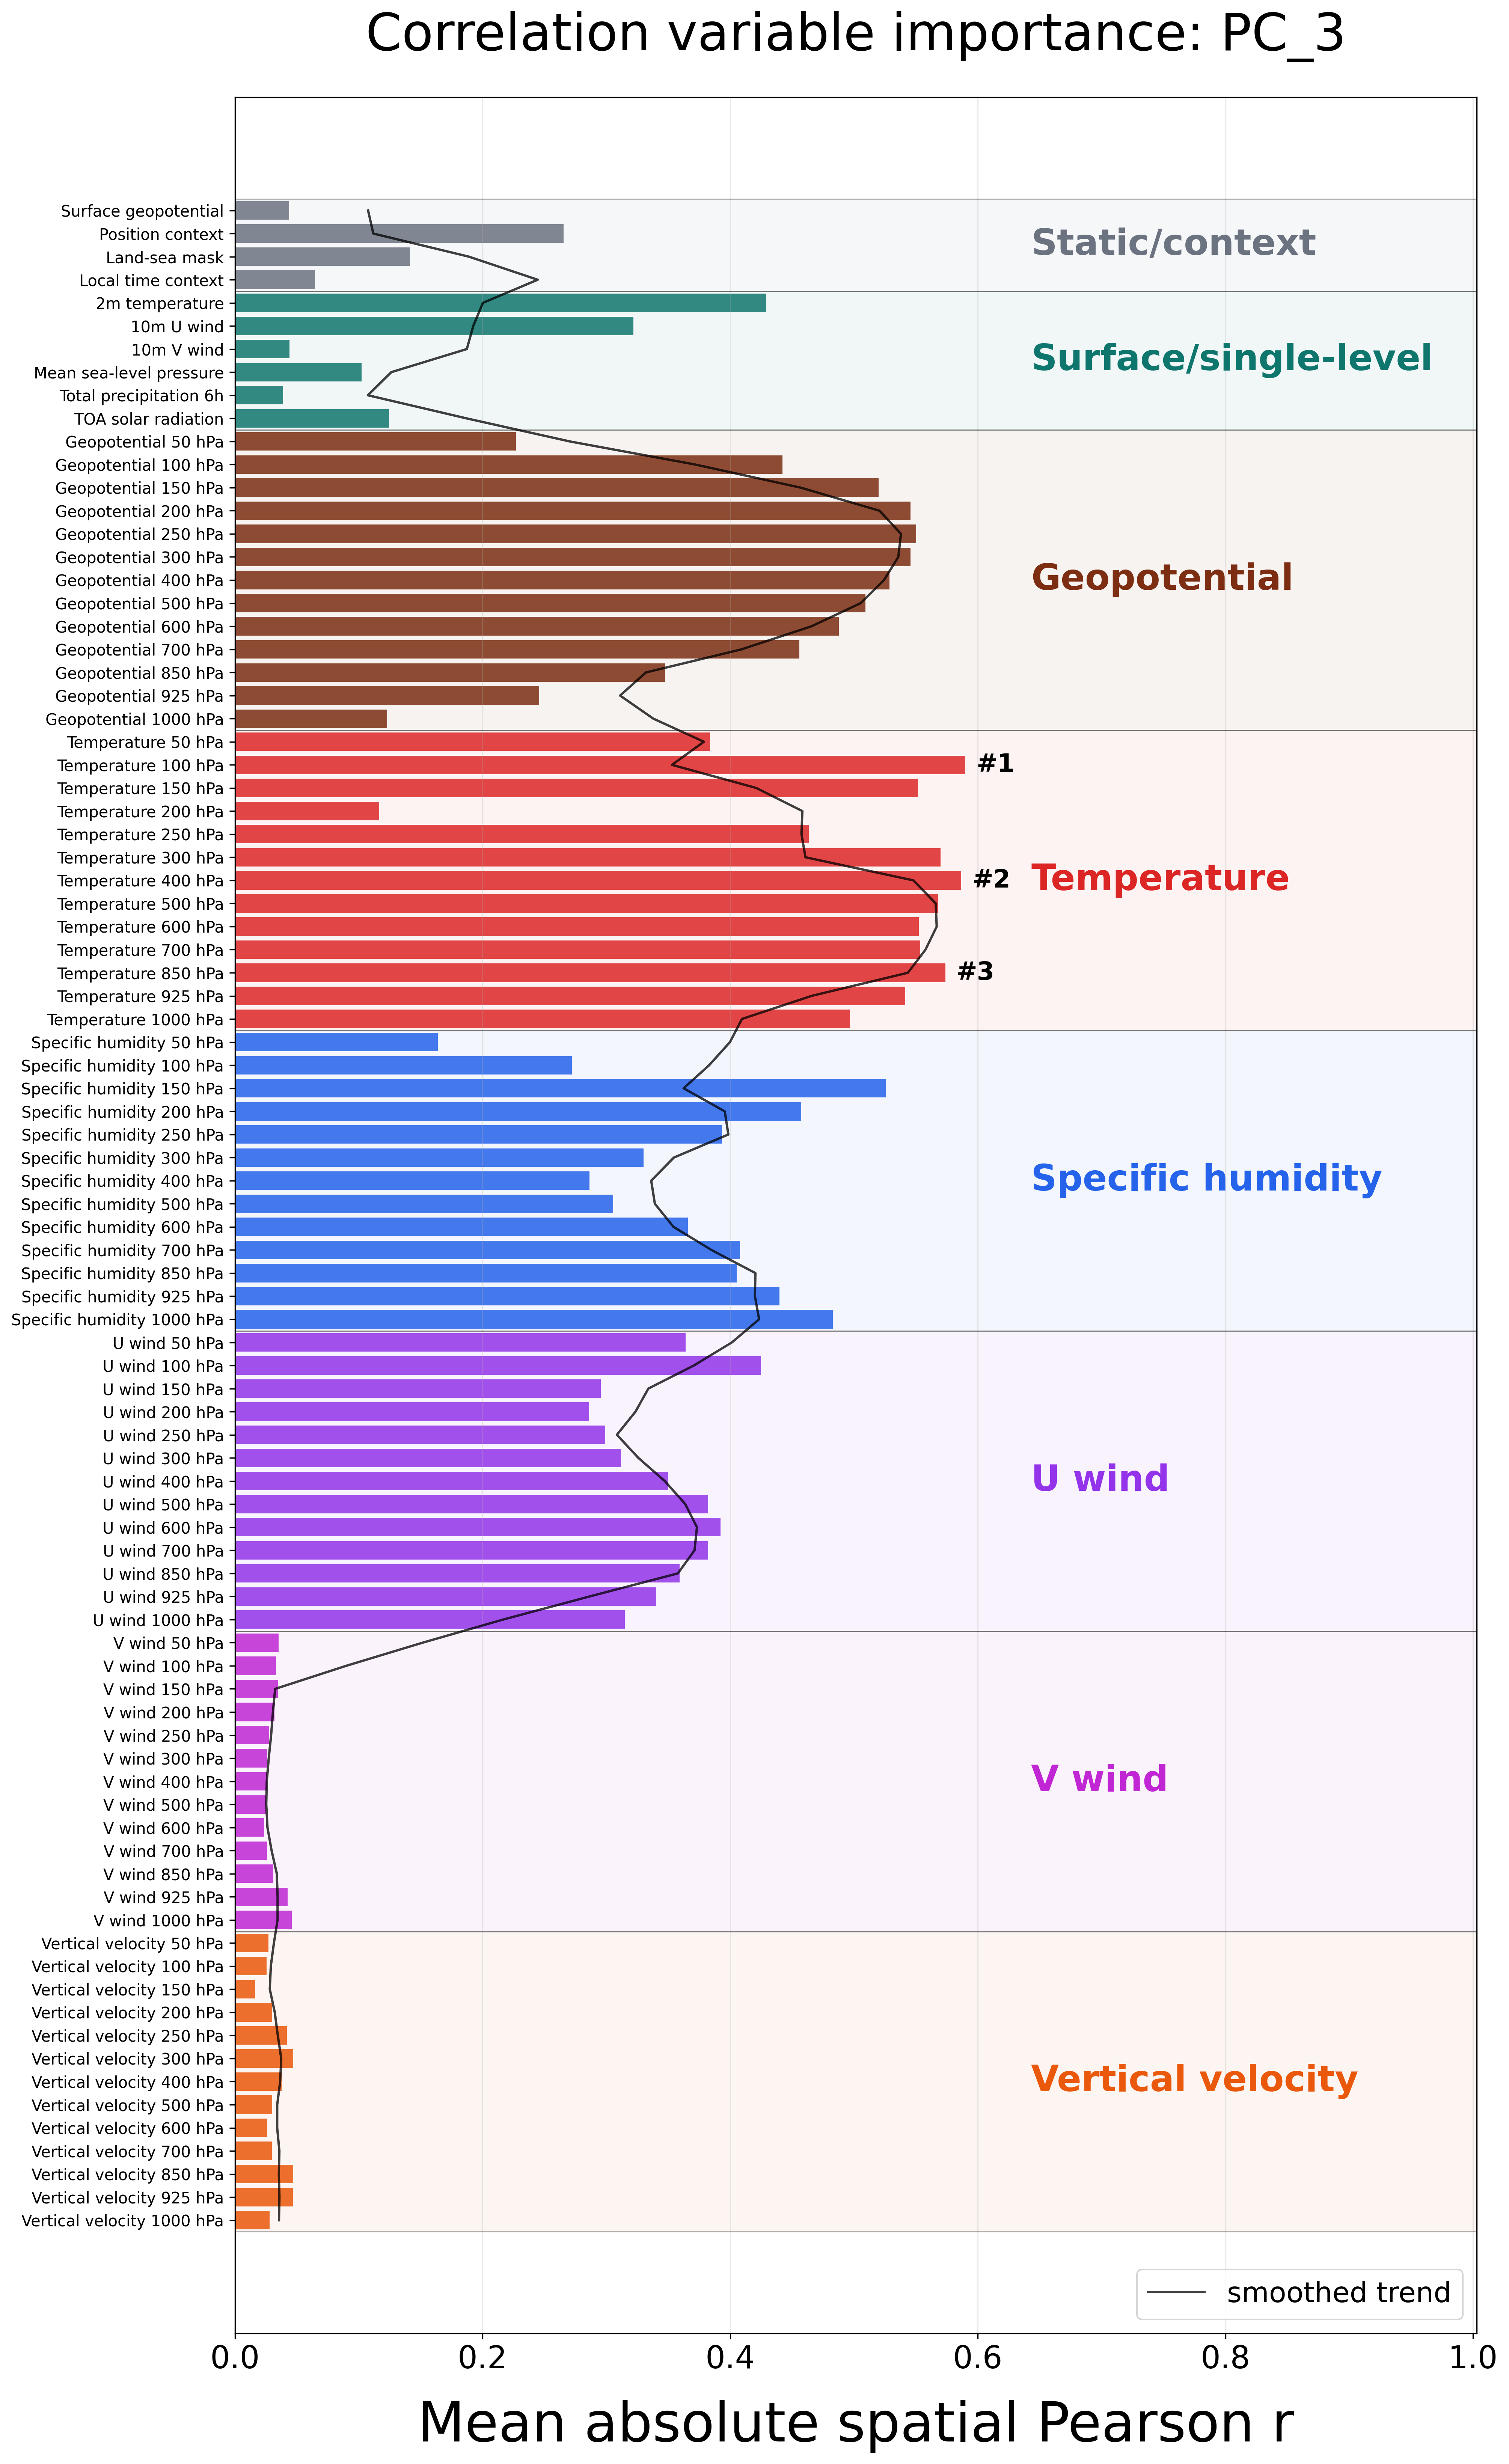

The file beside this chart, header and first rows:
feature, label, category, score
geopotential_at_surface, Surface geopotential, Static/context, 0.04369
position_context, Position context, Static/context, 0.2654
land_sea_mask, Land-sea mask, Static/context, 0.1413
local_time_context, Local time context, Static/context, 0.0648
2m_temperature, 2m temperature, Surface/single-level, 0.4294
10m_u_component_of_wind, 10m U wind, Surface/single-level, 0.322
10m_v_component_of_wind, 10m V wind, Surface/single-level, 0.04408
mean_sea_level_pressure, Mean sea-level pressure, Surface/single-level, 0.1024
total_precipitation_6hr, Total precipitation 6h, Surface/single-level, 0.03884
toa_incident_solar_radiation, TOA solar radiation, Surface/single-level, 0.1245
geopotential_lev08, Geopotential 50 hPa, Geopotential, 0.2271
geopotential_lev10, Geopotential 100 hPa, Geopotential, 0.4422
geopotential_lev12, Geopotential 150 hPa, Geopotential, 0.52
geopotential_lev14, Geopotential 200 hPa, Geopotential, 0.5456
geopotential_lev16, Geopotential 250 hPa, Geopotential, 0.5501
geopotential_lev17, Geopotential 300 hPa, Geopotential, 0.5456
geopotential_lev19, Geopotential 400 hPa, Geopotential, 0.5286
geopotential_lev21, Geopotential 500 hPa, Geopotential, 0.5092
geopotential_lev23, Geopotential 600 hPa, Geopotential, 0.4879
geopotential_lev25, Geopotential 700 hPa, Geopotential, 0.4558
geopotential_lev30, Geopotential 850 hPa, Geopotential, 0.3475
geopotential_lev33, Geopotential 925 hPa, Geopotential, 0.2456
geopotential_lev36, Geopotential 1000 hPa, Geopotential, 0.123
temperature_lev08, Temperature 50 hPa, Temperature, 0.3836
temperature_lev10, Temperature 100 hPa, Temperature, 0.5901
temperature_lev12, Temperature 150 hPa, Temperature, 0.5518
temperature_lev14, Temperature 200 hPa, Temperature, 0.1164
temperature_lev16, Temperature 250 hPa, Temperature, 0.4634
temperature_lev17, Temperature 300 hPa, Temperature, 0.5699
temperature_lev19, Temperature 400 hPa, Temperature, 0.5866
temperature_lev21, Temperature 500 hPa, Temperature, 0.5678
temperature_lev23, Temperature 600 hPa, Temperature, 0.5525
temperature_lev25, Temperature 700 hPa, Temperature, 0.5536
temperature_lev30, Temperature 850 hPa, Temperature, 0.5738
temperature_lev33, Temperature 925 hPa, Temperature, 0.5414
temperature_lev36, Temperature 1000 hPa, Temperature, 0.4966
specific_humidity_lev08, Specific humidity 50 hPa, Specific humidity, 0.1638
specific_humidity_lev10, Specific humidity 100 hPa, Specific humidity, 0.272
specific_humidity_lev12, Specific humidity 150 hPa, Specific humidity, 0.5257
specific_humidity_lev14, Specific humidity 200 hPa, Specific humidity, 0.4573
specific_humidity_lev16, Specific humidity 250 hPa, Specific humidity, 0.3933
specific_humidity_lev17, Specific humidity 300 hPa, Specific humidity, 0.33
specific_humidity_lev19, Specific humidity 400 hPa, Specific humidity, 0.2864
specific_humidity_lev21, Specific humidity 500 hPa, Specific humidity, 0.3056
specific_humidity_lev23, Specific humidity 600 hPa, Specific humidity, 0.366
specific_humidity_lev25, Specific humidity 700 hPa, Specific humidity, 0.4081
specific_humidity_lev30, Specific humidity 850 hPa, Specific humidity, 0.4052
specific_humidity_lev33, Specific humidity 925 hPa, Specific humidity, 0.4397
specific_humidity_lev36, Specific humidity 1000 hPa, Specific humidity, 0.483
u_component_of_wind_lev08, U wind 50 hPa, U wind, 0.3641
u_component_of_wind_lev10, U wind 100 hPa, U wind, 0.425
u_component_of_wind_lev12, U wind 150 hPa, U wind, 0.2955
u_component_of_wind_lev14, U wind 200 hPa, U wind, 0.286
u_component_of_wind_lev16, U wind 250 hPa, U wind, 0.2992
u_component_of_wind_lev17, U wind 300 hPa, U wind, 0.312
u_component_of_wind_lev19, U wind 400 hPa, U wind, 0.35
u_component_of_wind_lev21, U wind 500 hPa, U wind, 0.3822
u_component_of_wind_lev23, U wind 600 hPa, U wind, 0.3924
u_component_of_wind_lev25, U wind 700 hPa, U wind, 0.3823
u_component_of_wind_lev30, U wind 850 hPa, U wind, 0.3592
... 28 more rows
